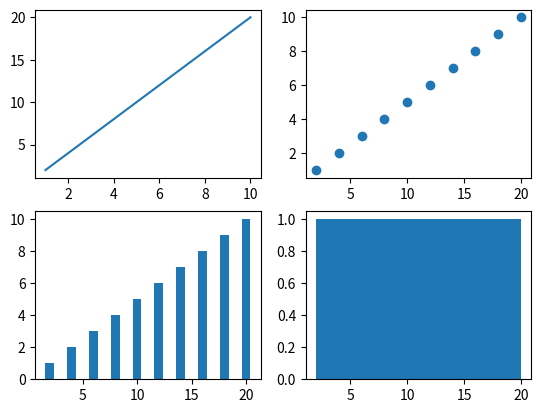

Source code (Python):
# Import required libraries for plotting
import matplotlib.pyplot as plt
# from sympy.abc import y
# from sympy.abc import x


x = [1, 2, 3, 4, 5, 6, 7, 8, 9, 10]
y = [2, 4, 6, 8, 10, 12, 14, 16, 18, 20]


fig, axs = plt.subplots(2, 2)

# Create subplots
axs[0, 0].plot(x, y)  
# axs[0, 0].set_title('Line 1')
# axs[0, 0].set_xlabel('x-axis')
# axs[0, 0].set_ylabel('y-axis')
axs[0, 1].scatter(y, x)    
# axs[0, 1].set_title('Line 2')
# axs[0, 1].set_xlabel('x-axis')
# axs[0, 1].set_ylabel('y-axis')
axs[1, 0].bar(y, x)
# axs[1, 0].set_title('Line 3')
# axs[1, 0].set_xlabel('x-axis')
# axs[1, 0].set_ylabel('y-axis')
axs[1, 1].hist(y)
# axs[1, 1].set_title('Line 4')
# axs[1, 1].set_xlabel('x-axis')
# axs[1, 1].set_ylabel('y-axis')
plt.show()
    

